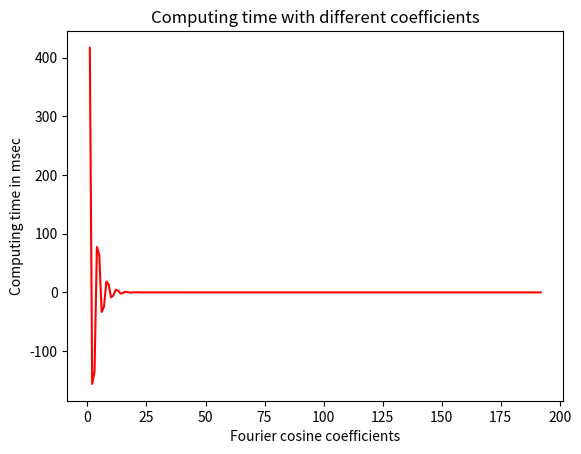

Source code (Python):
import numpy as np
from math import log, sqrt, pi, exp, cos, sin, e
from scipy.stats import norm
from matplotlib import pyplot as plt
import numpy as np
import pandas as pd
from decimal import *
import time


r = 0.04
sigma = 0.3
S0 = 100
K = 110
T = 1

def d1(Stockprice,vol):
    return (log(Stockprice/K)+(r+vol**2/2)*T)/(vol*sqrt(T))
def d2(Stockprice,vol):
    return d1(Stockprice,vol)-vol*sqrt(T)
def bs_call(Stockprice,vol):
    BS_delta = norm.cdf(d1(Stockprice,vol))
    Claim = Stockprice*BS_delta-K*exp(-r*T)*norm.cdf(d2(Stockprice,vol))
    return Claim


def Fourier_COS(S0, K, T, sigma, r, N):
    start = time.perf_counter()
    a = np.log(S0/K) + r * T - 12 * np.sqrt(sigma**2 * T)
    b = np.log(S0/K) + r * T + 12 * np.sqrt(sigma**2 * T)
    d = b
    c = 0

    coefficient_d = pi * ((d - a)/(b - a))
    coefficient_c = pi * ((c - a)/(b - a))
    i = complex(0,1)
    V = 0

    for k in range(N + 1):
        coefficient_k = (k * pi)/(b - a)
        
        Fk = 2/(b - a) * np.real(e ** (i * coefficient_k * (r - 1/2 * sigma **2) * T 
                - (1/2 * sigma**2 * T * (coefficient_k)**2)) * e **(i * k *pi *(log(S0/K)- a)/(b - a)))
        chik = (1/(1 + (coefficient_k)**2)) * (cos(k * coefficient_d) * (e ** d) - cos(k * coefficient_c)
            + coefficient_k * (sin(k * coefficient_d) * (e ** d)) - coefficient_k * sin(k * coefficient_c))
        
        if k == 0:
            psik = d - c
        else:
            psik = (sin(k * coefficient_d) - sin(k * coefficient_c))/coefficient_k

        if k == 0:
            Fk *= 1/2

        Gk = 2/(b - a) * K * (chik - psik)
        V += Fk * Gk

    V *= e**(-r * T) * ((b - a) / 2)
    end = time.perf_counter()
    Computing = end - start
    return V, Computing


N_grid = np.linspace(1,192,191,dtype=int)
DIFF = np.zeros(192)
Computingtimegrid = np.zeros(192)
V_BS = bs_call(S0,sigma)


for n in range(1,192): 
    V_COS, computingtime = Fourier_COS(S0, K, T, sigma, r, n)
    Computingtimegrid[n] = 1000 * computingtime
    DIFF[n] = (V_COS - V_BS)

print(DIFF)

plt.plot(N_grid,DIFF[1:], color='r')
plt.title('Computing time with different coefficients')
plt.xlabel('Fourier cosine coefficients')
plt.ylabel('Computing time in msec')
plt.show()
